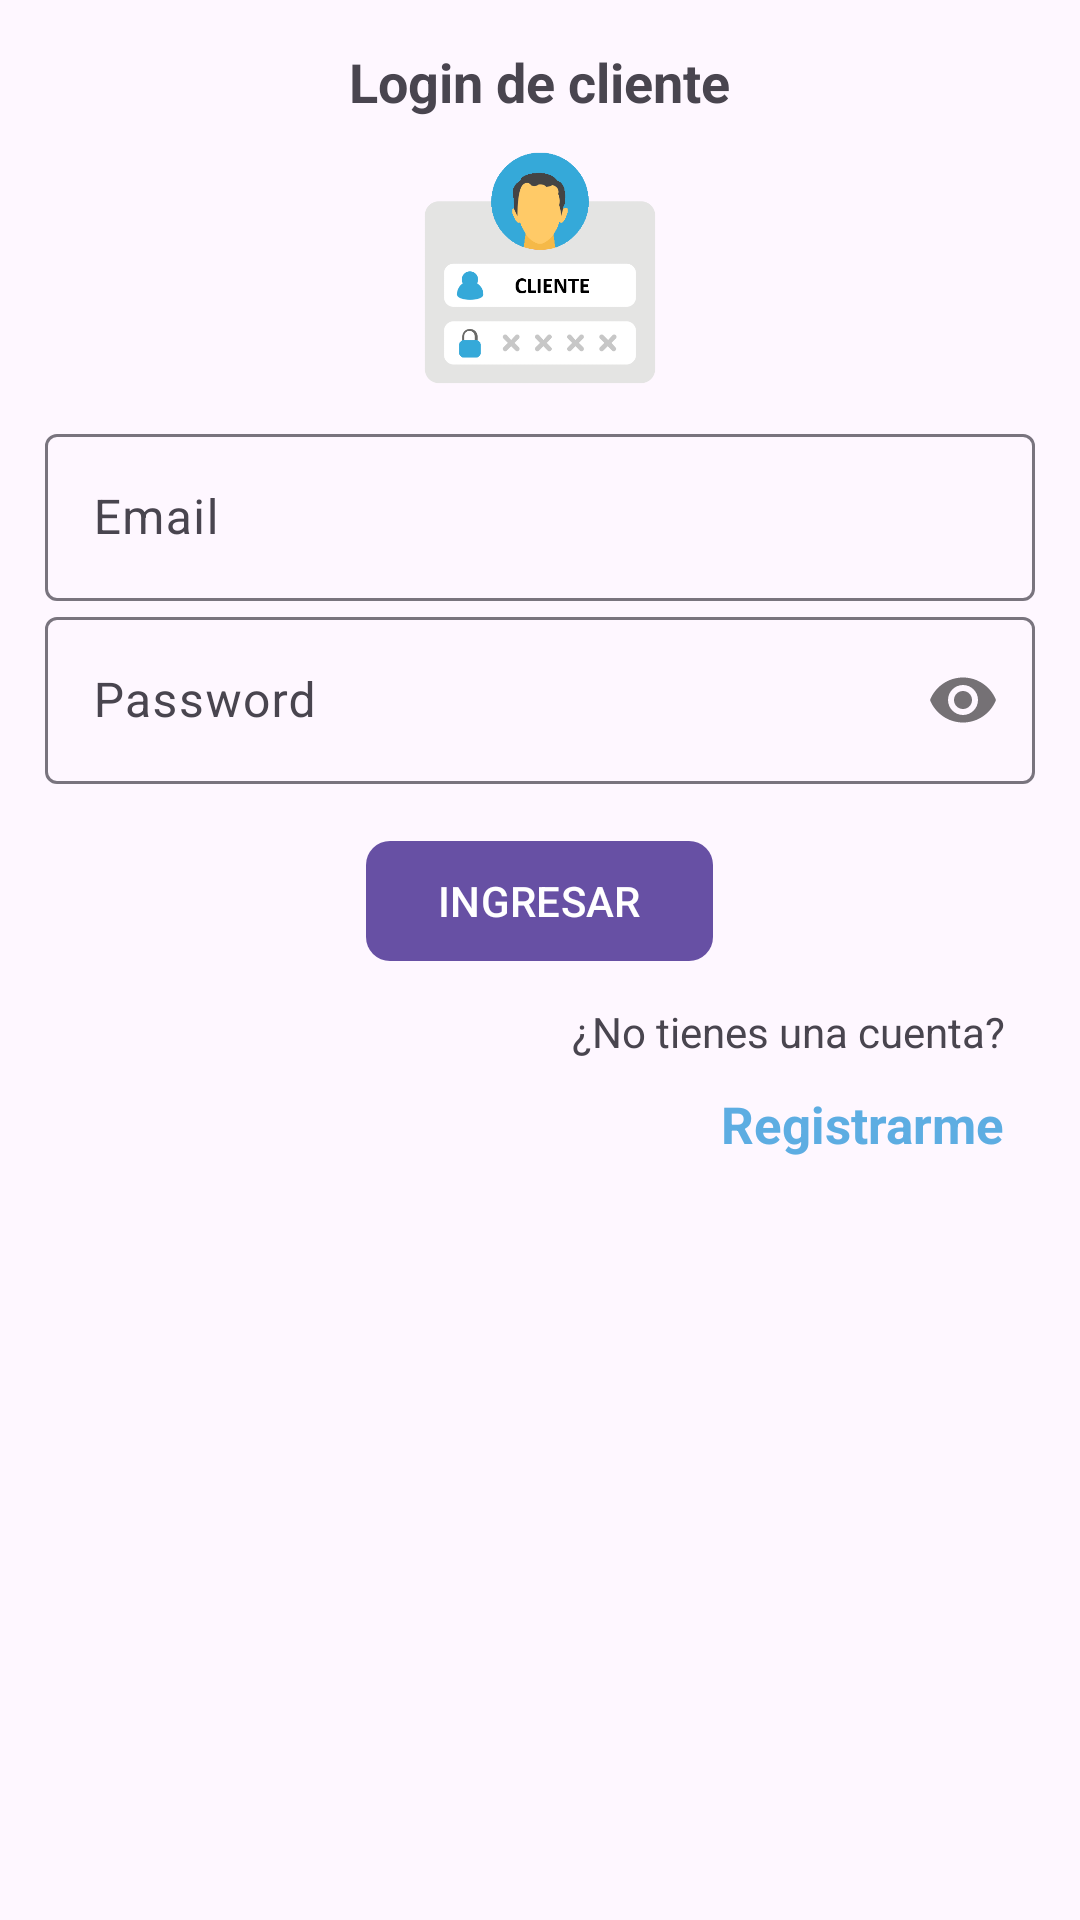

Android layout source for this screen:
<!-- AndroidManifest.xml: application theme Theme.TiendaVirtualAppKotlin -->
<!-- res/layout/activity_login_cliente.xml -->
<?xml version="1.0" encoding="utf-8"?>
<RelativeLayout
    xmlns:android="http://schemas.android.com/apk/res/android"
    xmlns:app="http://schemas.android.com/apk/res-auto"
    xmlns:tools="http://schemas.android.com/tools"
    android:id="@+id/main"
    android:layout_width="match_parent"
    android:layout_height="match_parent"
    tools:context=".Cliente.LoginClienteActivity">

    <androidx.appcompat.widget.LinearLayoutCompat
        android:layout_width="match_parent"
        android:layout_height="wrap_content"
        android:orientation="vertical"
        android:padding="15dp">
        
        <TextView
            android:text="@string/txtloginC"
            android:layout_gravity="center"
            android:textSize="18sp"
            android:textStyle="bold"
            android:layout_width="wrap_content"
            android:layout_height="wrap_content"/>

        <androidx.appcompat.widget.AppCompatImageView
            android:layout_width="80dp"
            android:layout_height="80dp"
            android:src="@drawable/login_cliente"
            android:layout_gravity="center"
            android:layout_marginTop="10dp"
            android:layout_marginBottom="10dp"/>

        
        <com.google.android.material.textfield.TextInputLayout
            android:layout_width="match_parent"
            android:layout_height="wrap_content">
            
            <EditText
                android:id="@+id/etEmail"
                android:hint="@string/etEmail"
                android:inputType="textEmailAddress"
                android:drawableStart="@drawable/ico_email"
                android:drawablePadding="5dp"
                android:layout_width="match_parent"
                android:layout_height="wrap_content"/>
            
        </com.google.android.material.textfield.TextInputLayout>

        
        <com.google.android.material.textfield.TextInputLayout
            android:layout_width="match_parent"
            android:layout_height="wrap_content"
            app:passwordToggleEnabled="true">

            <EditText
                android:id="@+id/etPassword"
                android:hint="@string/etPassword"
                android:inputType="textPassword"
                android:drawableStart="@drawable/ico_password"
                android:drawablePadding="5dp"
                android:layout_width="match_parent"
                android:layout_height="wrap_content"/>

        </com.google.android.material.textfield.TextInputLayout>

        
        <com.google.android.material.button.MaterialButton
            android:id="@+id/btnLoginC"
            android:text="@string/btnLoginC"
            android:textAllCaps="true"
            android:layout_gravity="center"
            android:layout_marginTop="15dp"
            app:cornerRadius="8dp"
            android:layout_width="wrap_content"
            android:layout_height="wrap_content"/>

        
        <TextView
            android:text="@string/txtNoCuentaC"
            android:layout_gravity="end"
            android:layout_marginEnd="10dp"
            android:layout_marginTop="10dp"
            android:layout_width="wrap_content"
            android:layout_height="wrap_content"/>

        
        <TextView
            android:id="@+id/tvRegistrarC"
            android:text="@string/tvRegistrarC"
            android:layout_gravity="end"
            android:layout_marginEnd="10dp"
            android:layout_marginTop="10dp"
            android:textSize="17dp"
            android:textStyle="bold"
            android:textColor="@color/celeste_oscuro"
            android:layout_width="wrap_content"
            android:layout_height="wrap_content"/>
        
    </androidx.appcompat.widget.LinearLayoutCompat>

</RelativeLayout>
<!-- resources referenced by this layout -->
<resources>
  <color name="celeste_oscuro">#5DADE2</color>
  <!-- drawable login_cliente: png bitmap (drawable, 19471 bytes) -->
  <string name="btnLoginC">Ingresar</string>
  <string name="etEmail">Email</string>
  <string name="etPassword">Password</string>
  <string name="tvRegistrarC">Registrarme</string>
  <string name="txtNoCuentaC">¿No tienes una cuenta?</string>
  <string name="txtloginC">Login de cliente</string>
  <style name="Theme.TiendaVirtualAppKotlin" parent="Base.Theme.TiendaVirtualAppKotlin" />
  <style name="Base.Theme.TiendaVirtualAppKotlin" parent="Theme.Material3.DayNight.NoActionBar">
          
          
      </style>
</resources>
